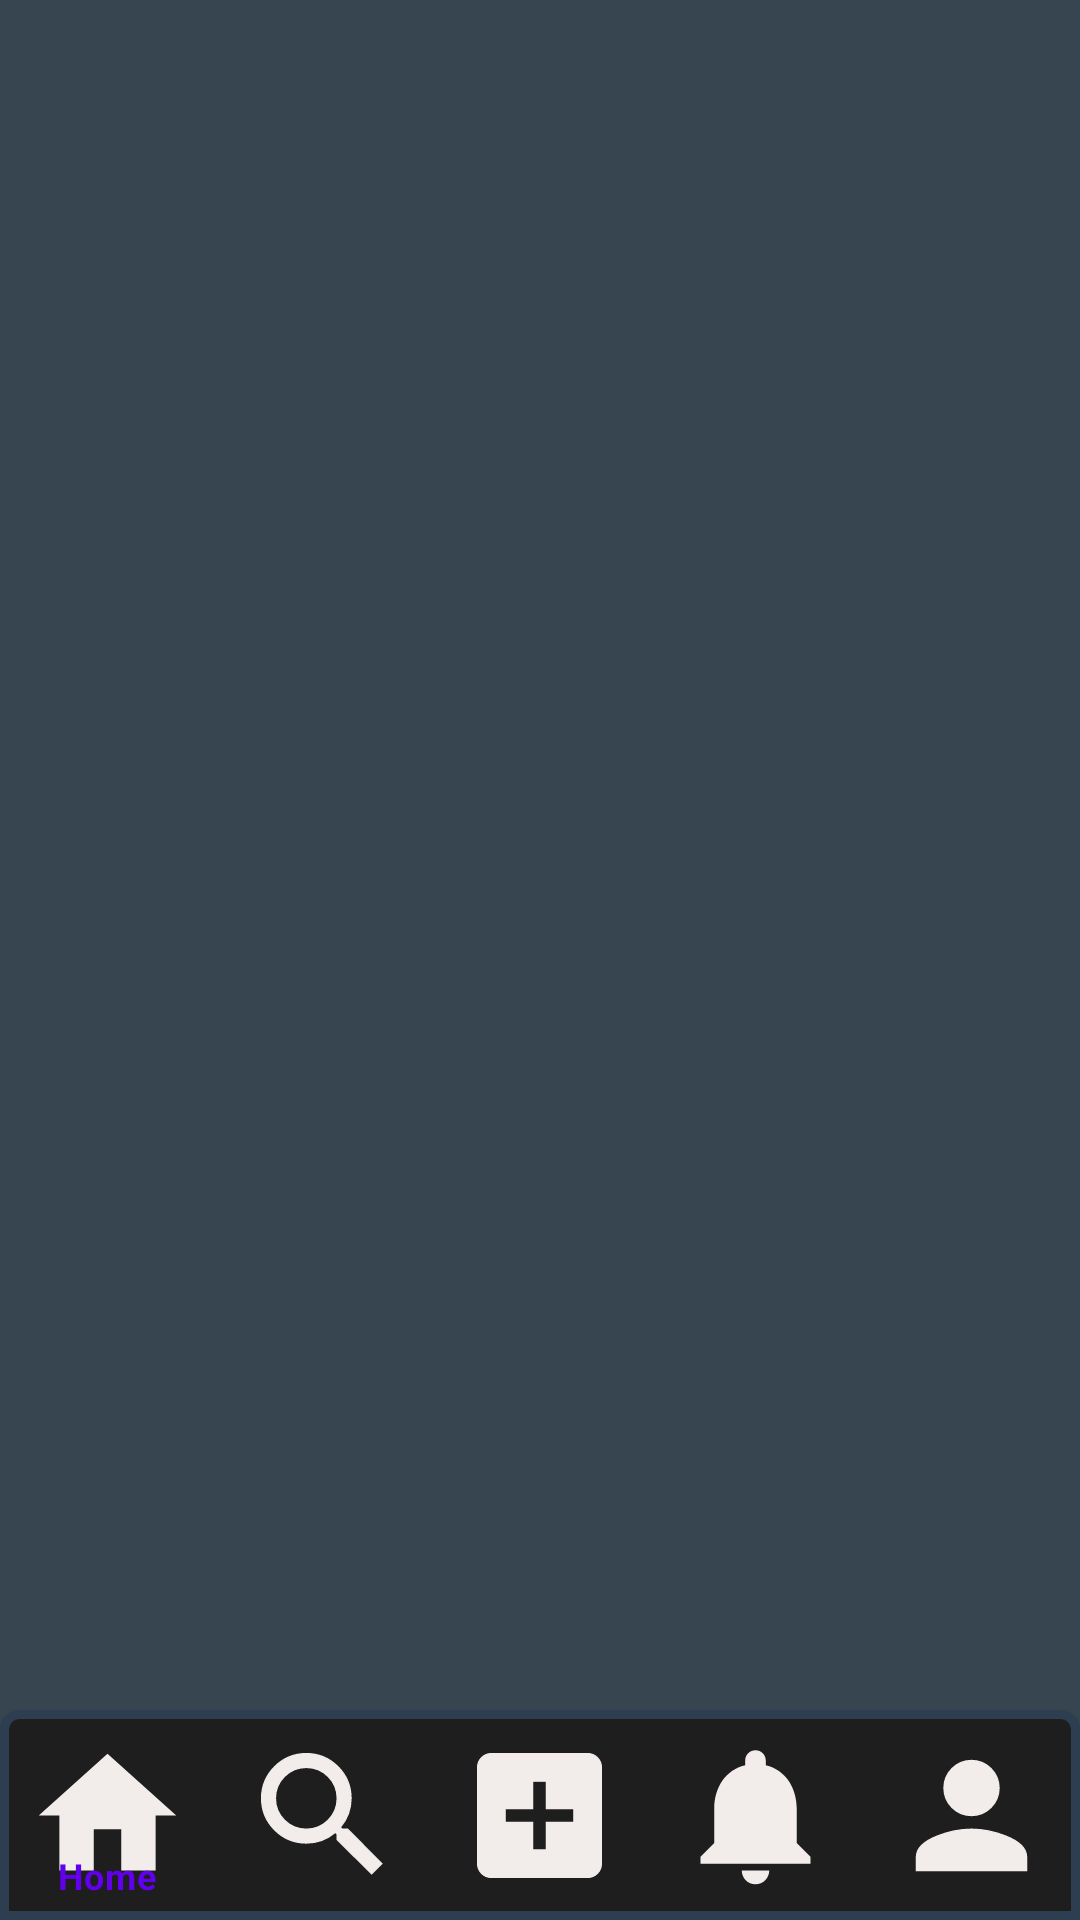

The Android layout XML behind this screen, and the referenced resources:
<!-- AndroidManifest.xml: application theme Theme.HoldMyKotlin -->
<!-- res/layout/activity_home.xml -->
<?xml version="1.0" encoding="utf-8"?>
<androidx.constraintlayout.widget.ConstraintLayout
    xmlns:android="http://schemas.android.com/apk/res/android"
    xmlns:app="http://schemas.android.com/apk/res-auto"
    xmlns:tools="http://schemas.android.com/tools"
    android:id="@+id/main"
    android:layout_width="match_parent"
    android:layout_height="match_parent"
    android:background="@color/hitam2"
    tools:context=".HomeActivity">
    <FrameLayout
        android:id="@+id/frameHomePage"
        android:layout_width="match_parent"
        android:layout_height="0dp"
        app:layout_constraintBottom_toTopOf="@+id/bottomNavigationView"
        app:layout_constraintEnd_toEndOf="parent"
        app:layout_constraintHorizontal_bias="0.5"
        app:layout_constraintEnd_toStartOf="parent"
        app:layout_constraintTop_toTopOf="parent"/>

    <com.google.android.material.bottomnavigation.BottomNavigationView
        android:id="@+id/bottomNavigationView"
        android:layout_width="match_parent"
        android:layout_height="70dp"
        app:layout_constraintBottom_toBottomOf="parent"
        app:layout_constraintEnd_toEndOf="parent"
        app:layout_constraintHorizontal_bias="0.5"
        app:layout_constraintStart_toStartOf="parent"
        android:background="@drawable/custome_nav_backgroud"
        app:menu="@menu/bottom_nav_var"
        app:itemIconTint="@color/putihgading"
        app:itemIconSize="55dp">

    </com.google.android.material.bottomnavigation.BottomNavigationView>

</androidx.constraintlayout.widget.ConstraintLayout>
<!-- resources referenced by this layout -->
<resources>
  <color name="hitam2">#36454f</color>
  <color name="putihgading">#f2edeb</color>
  <!-- drawable custome_nav_backgroud (drawable) -->
  <?xml version="1.0" encoding="utf-8"?>
  <shape xmlns:android="http://schemas.android.com/apk/res/android"
      android:shape="rectangle">
      <corners
          android:topLeftRadius="5dp"
          android:topRightRadius="5dp"/>
      <stroke
          android:color="@color/birumalam"
          android:width="3dp"/>
      <solid
          android:color="@color/blackElegan"/>
  
  </shape>
  <style name="Theme.HoldMyKotlin" parent="Theme.MaterialComponents.Light" />
  <color name="birumalam">#2c3e50</color>
  <color name="blackElegan">#1e1e1e</color>
</resources>
